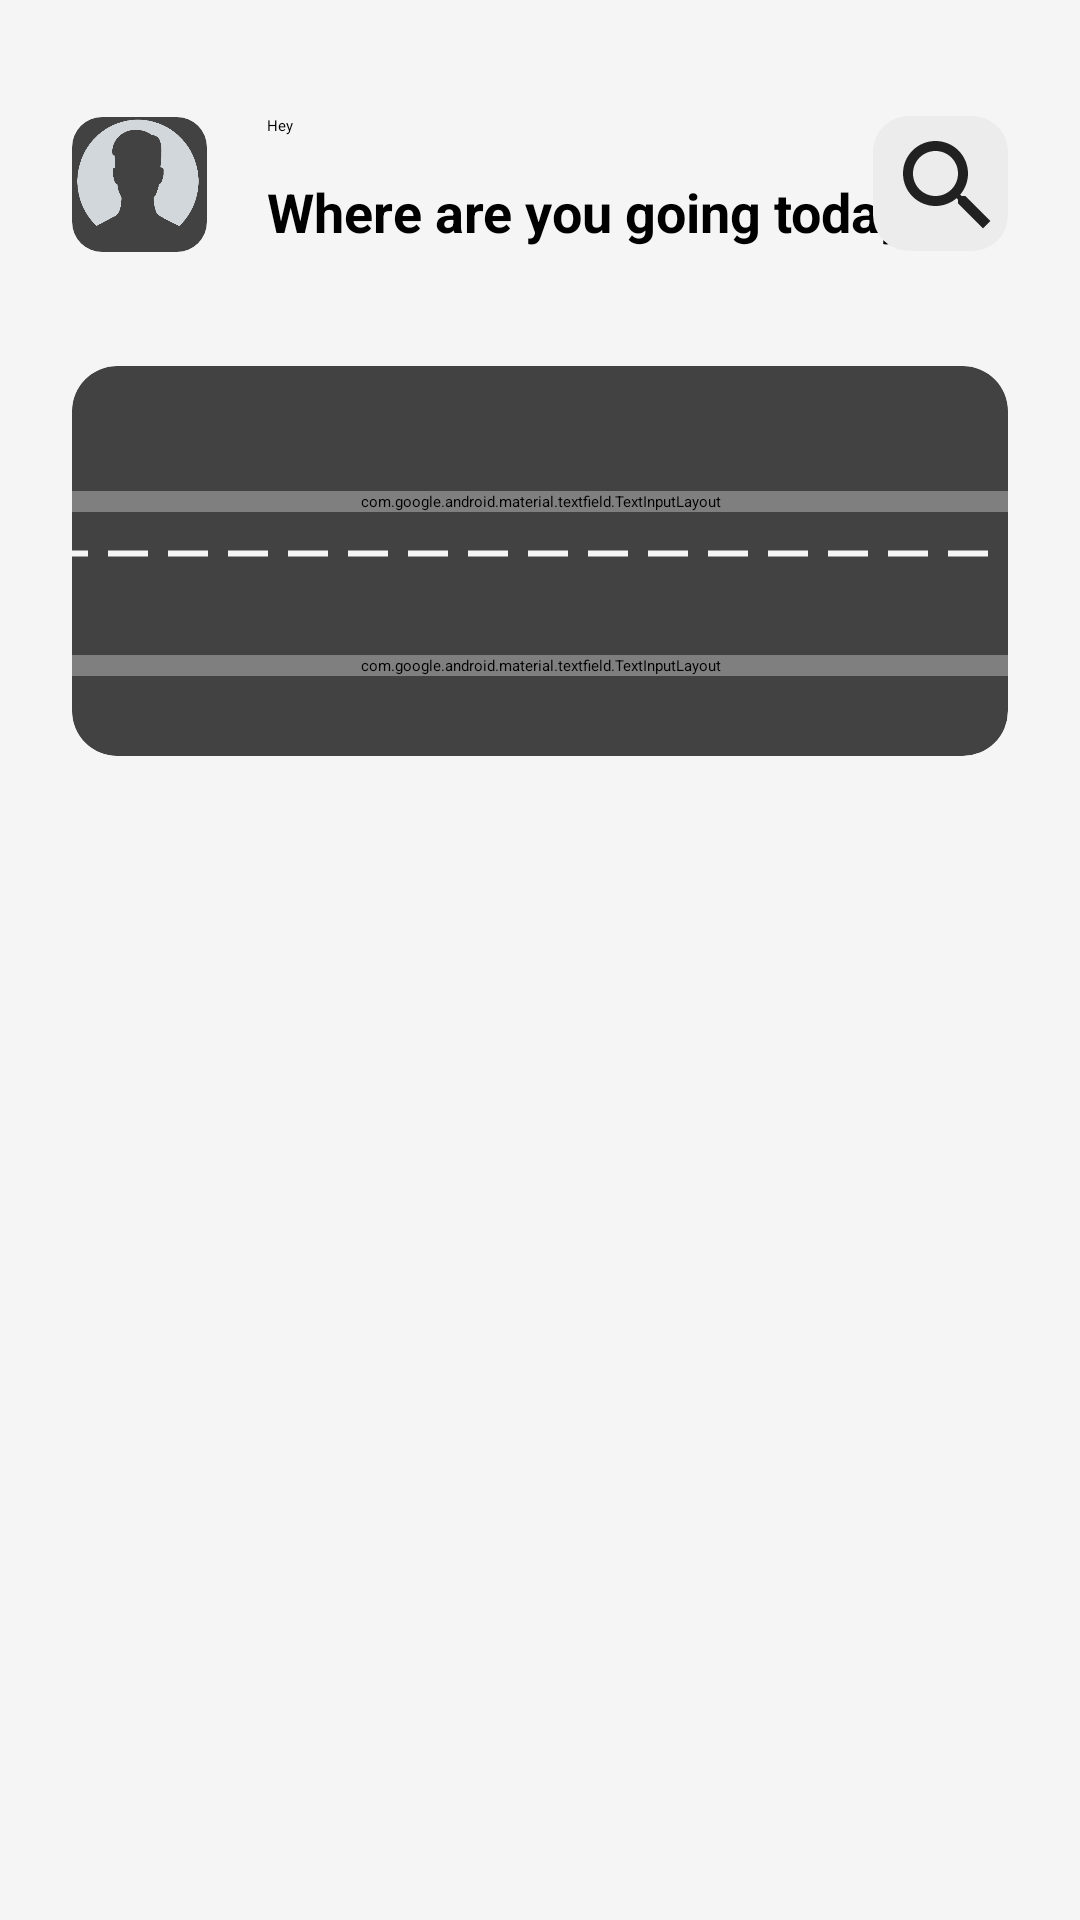

Android layout source for this screen:
<!-- AndroidManifest.xml: application theme Theme.UberClone -->
<!-- res/layout/activity_choose_location.xml -->
<?xml version="1.0" encoding="utf-8"?>
<LinearLayout xmlns:android="http://schemas.android.com/apk/res/android"
    xmlns:app="http://schemas.android.com/apk/res-auto"
    xmlns:tools="http://schemas.android.com/tools"
    android:layout_width="match_parent"
    android:layout_height="match_parent"
    android:background="@color/background_grey"
    android:orientation="vertical"
    android:padding="24dp"
    tools:context=".ChooseLocationActivity">

    <androidx.cardview.widget.CardView
        android:id="@+id/card_view2"
        android:layout_width="45dp"
        android:layout_height="45dp"
        android:layout_gravity="left"
        android:layout_marginTop="15dp"
        android:outlineSpotShadowColor="@color/input_background"
        app:cardCornerRadius="10dp">

        <ImageView
            android:layout_width="45dp"
            android:layout_height="40dp"
            android:background="@drawable/profile_pic" />
    </androidx.cardview.widget.CardView>

    <TextView
        android:id="@+id/username"
        android:layout_width="match_parent"
        android:layout_height="20dp"
        android:layout_marginStart="65dp"
        android:layout_marginTop="-46dp"
        android:text="Hey " />

    <TextView
        android:layout_width="match_parent"
        android:layout_height="40dp"
        android:layout_marginStart="65dp"
        android:text="Where are you going today?"
        android:textColor="@color/black"
        android:textSize="18sp"
        android:textStyle="bold" />

    <TextView
        android:id="@+id/card_view3"
        android:layout_width="45dp"
        android:layout_height="45dp"
        android:layout_gravity="right"
        android:layout_marginTop="-60dp"
        android:background="@drawable/background_input" />

    <ImageView
        android:layout_width="40dp"
        android:layout_height="40dp"
        android:layout_gravity="right"
        android:layout_marginTop="-42dp"
        android:background="@drawable/ic_baseline_search_24" />

    <androidx.cardview.widget.CardView
        android:id="@+id/card_view"
        android:layout_width="match_parent"
        android:layout_height="130dp"
        android:layout_gravity="center"
        android:layout_marginTop="40sp"
        android:outlineSpotShadowColor="@color/background_grey"
        app:cardCornerRadius="15dp">

        <com.google.android.material.textfield.TextInputLayout
            style="@style/Widget.MaterialComponents.TextInputLayout.OutlinedBox.Dense"
            android:layout_width="match_parent"
            android:layout_height="wrap_content"
            android:layout_gravity="center"
            android:layout_marginTop="-20dp"
            app:hintTextColor="@color/background_grey">

            <AutoCompleteTextView
                android:id="@+id/editPickUp"
                android:layout_width="match_parent"
                android:layout_height="48dp"
                android:layout_gravity="center"
                android:layout_margin="20sp"
                android:background="@color/white"
                android:drawableEnd="@drawable/ic_pictu"
                android:hint="Starting Location"
                android:inputType="text"
                android:paddingTop="10dp"
                android:selectAllOnFocus="true"
                android:text="Pick Up Location"
                android:textSize="16sp"
                android:textStyle="bold" />
        </com.google.android.material.textfield.TextInputLayout>

        <ImageView
            android:layout_width="330dp"
            android:layout_height="5dp"
            android:layout_gravity="center_horizontal"
            android:layout_marginTop="60dp"
            android:background="@drawable/dotted_lines"
            android:layerType="software" />

        <com.google.android.material.textfield.TextInputLayout
            style="@style/Widget.MaterialComponents.TextInputLayout.OutlinedBox.Dense"
            android:layout_width="match_parent"
            android:layout_height="wrap_content"
            android:layout_gravity="center"
            android:layout_marginTop="35dp"
            app:hintTextColor="@color/background_grey">

            <AutoCompleteTextView
                android:id="@+id/editDestination"
                android:layout_width="match_parent"
                android:layout_height="48dp"
                android:layout_gravity="center"
                android:layout_margin="20sp"
                android:background="@color/white"
                android:drawableEnd="@drawable/ic_pictu"
                android:hint="Destination Location"
                android:inputType="text"
                android:paddingTop="10dp"
                android:selectAllOnFocus="true"
                android:text="Your Destination"
                android:textSize="16dp"
                android:textStyle="bold" />
        </com.google.android.material.textfield.TextInputLayout>



    </androidx.cardview.widget.CardView>

    <androidx.cardview.widget.CardView
        android:layout_width="match_parent"
        android:id="@+id/cardV2"
        android:layout_marginTop="-110dp"
        android:layout_height="170dp"
        app:cardElevation="10dp"
        app:cardCornerRadius="12dp"
        app:cardMaxElevation="12dp"

        app:cardPreventCornerOverlap="true"
        android:visibility="gone"
        app:cardUseCompatPadding="true">

        <ProgressBar
            android:id="@+id/loading_indicator"
            android:layout_width="80dp"
            android:layout_height="80dp"
            android:layout_marginTop="5dp"
            android:layout_gravity="center_horizontal"
            android:layout_centerInParent="true"

            />

        <TextView
            android:id="@+id/loading_text"
            android:layout_width="wrap_content"
            android:layout_marginTop="90dp"
            android:layout_height="wrap_content"
            android:textSize="20dp"
            android:layout_below="@id/loading_indicator"
            android:layout_centerHorizontal="true"
            android:text="Drawing Route ..."
            android:layout_gravity="center_horizontal"
            />

    </androidx.cardview.widget.CardView>
</LinearLayout>
<!-- resources referenced by this layout -->
<resources>
  <color name="background_grey">#F6F5F5</color>
  <color name="black">#FF000000</color>
  <color name="input_background">#ECECEC</color>
  <color name="white">#FFFFFFFF</color>
  <!-- drawable background_input (drawable) -->
  <?xml version="1.0" encoding="utf-8"?>
  <shape xmlns:android="http://schemas.android.com/apk/res/android"
      android:shape="rectangle">
     <solid android:color="@color/input_background"/>
      <corners android:radius="12sp" />
  
  </shape>
  <!-- drawable dotted_lines (drawable) -->
  <?xml version="1.0" encoding="utf-8"?>
  <shape xmlns:android="http://schemas.android.com/apk/res/android"
      android:shape="line">
  
      <stroke
          android:color="@color/background_grey"
          android:dashWidth="40px"
          android:dashGap="20px"
          android:width="2dp"/>
  </shape>
  <!-- drawable ic_baseline_search_24 (drawable) -->
  <vector android:alpha="0.92" android:height="24dp"
      android:tint="#0E0E0E" android:viewportHeight="24"
      android:viewportWidth="24" android:width="24dp" xmlns:android="http://schemas.android.com/apk/res/android">
      <path android:fillColor="@android:color/white" android:pathData="M15.5,14h-0.79l-0.28,-0.27C15.41,12.59 16,11.11 16,9.5 16,5.91 13.09,3 9.5,3S3,5.91 3,9.5 5.91,16 9.5,16c1.61,0 3.09,-0.59 4.23,-1.57l0.27,0.28v0.79l5,4.99L20.49,19l-4.99,-5zM9.5,14C7.01,14 5,11.99 5,9.5S7.01,5 9.5,5 14,7.01 14,9.5 11.99,14 9.5,14z"/>
  </vector>
  <!-- drawable ic_pictu: vector/xml drawable (drawable, 78715 chars, omitted) -->
  <!-- drawable profile_pic: png bitmap (drawable, 20446 bytes) -->
  <style name="Theme.UberClone" parent="Base.Theme.UberClone" />
  <style name="Base.Theme.UberClone" parent="Theme.Material3.Light.NoActionBar">
          
          <item name="colorPrimary">@color/purple_200</item>
      </style>
  <color name="purple_200">#24a0ed</color>
</resources>
